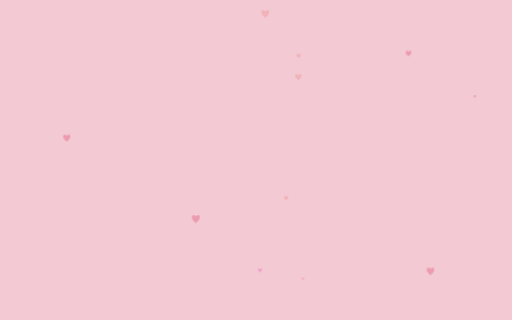
t = 0.00 s
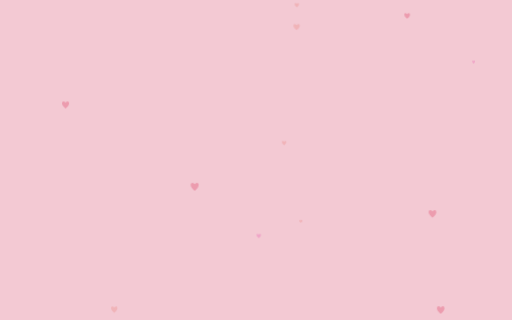
t = 1.67 s
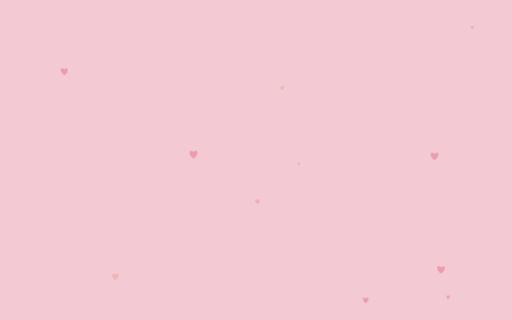
t = 3.33 s
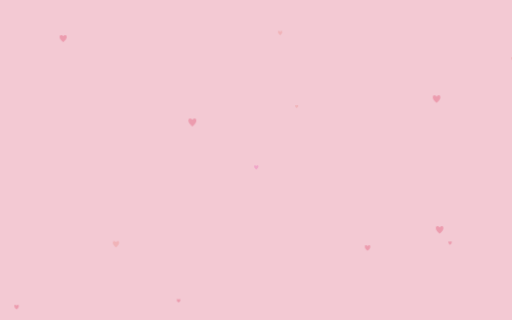
t = 5.00 s
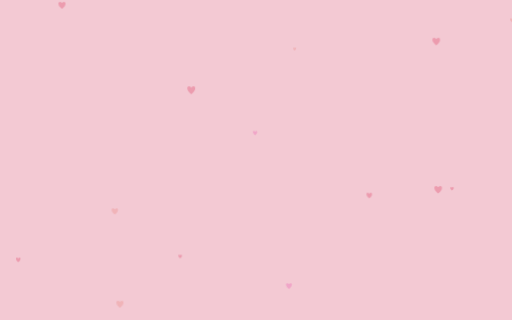
t = 6.67 s
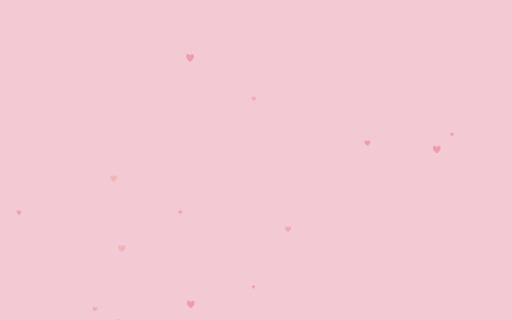
t = 8.33 s

The animated SVG that drew these frames (rendered in a browser with its animation timeline set to each time). Animation: 1 CSS @keyframes rule; frames cover the first 8.33 s, repeats indefinitely.

<svg width="1600" height="900" xmlns="http://www.w3.org/2000/svg" viewBox="0 0 1600 1000" preserveAspectRatio="xMidYMid slice"><defs></defs><style>.bg{fill:#f3c9d3}.lo{opacity:.55}@media (prefers-color-scheme: dark){.bg{fill:#1b090d}.lo{opacity:.8}}@keyframes up{from{transform:translate(0,1120px)}50%{transform:translate(40px,0)}to{transform:translate(0,-1120px)}}.u{animation:up linear infinite}</style><rect class="bg" width="1600" height="1000"/><g class="lo"><g transform="translate(572.3,697.2)"><g class="u" style="animation-duration:37.1s;animation-delay:-18.7s"><path d="M0 8.8 C-20.6 -5.9 -11.8 -23.6 0 -11.8 C11.8 -23.6 20.6 -5.9 0 8.8Z" fill="#e36381" opacity=".8"/></g></g><g transform="translate(259.5,892.9)"><g class="u" style="animation-duration:26s;animation-delay:-3.8s"><path d="M0 5 C-11.7 -3.3 -6.7 -13.4 0 -6.7 C6.7 -13.4 11.7 -3.3 0 5Z" fill="#ec79ba" opacity=".8"/></g></g><g transform="translate(906.8,883.5)"><g class="u" style="animation-duration:20.8s;animation-delay:-10.5s"><path d="M0 3.3 C-7.8 -2.2 -4.4 -8.9 0 -4.4 C4.4 -8.9 7.8 -2.2 0 3.3Z" fill="#ed9897" opacity=".8"/></g></g><g transform="translate(20.8,709.2)"><g class="u" style="animation-duration:25.3s;animation-delay:-4.8s"><path d="M0 5 C-11.6 -3.3 -6.6 -13.2 0 -6.6 C6.6 -13.2 11.6 -3.3 0 5Z" fill="#e36381" opacity=".8"/></g></g><g transform="translate(1326.6,143)"><g class="u" style="animation-duration:26.3s;animation-delay:-15.6s"><path d="M0 6.3 C-14.6 -4.2 -8.4 -16.7 0 -8.4 C8.4 -16.7 14.6 -4.2 0 6.3Z" fill="#ec79ba" opacity=".8"/></g></g><g transform="translate(356.2,351.4)"><g class="u" style="animation-duration:21.5s;animation-delay:-19.8s"><path d="M0 7.9 C-18.3 -5.2 -10.5 -20.9 0 -10.5 C10.5 -20.9 18.3 -5.2 0 7.9Z" fill="#ed9897" opacity=".8"/></g></g><g transform="translate(1340,894.4)"><g class="u" style="animation-duration:29.8s;animation-delay:-12.2s"><path d="M0 8.4 C-19.7 -5.6 -11.3 -22.5 0 -11.3 C11.3 -22.5 19.7 -5.6 0 8.4Z" fill="#e36381" opacity=".8"/></g></g><g transform="translate(1254.3,897)"><g class="u" style="animation-duration:21s;animation-delay:-0.1s"><path d="M0 7.3 C-17.1 -4.9 -9.8 -19.5 0 -9.8 C9.8 -19.5 17.1 -4.9 0 7.3Z" fill="#ec79ba" opacity=".8"/></g></g><g transform="translate(795.3,231)"><g class="u" style="animation-duration:21.3s;animation-delay:-12.4s"><path d="M0 8.8 C-20.5 -5.9 -11.7 -23.5 0 -11.7 C11.7 -23.5 20.5 -5.9 0 8.8Z" fill="#ed9897" opacity=".8"/></g></g><g transform="translate(584.8,151.2)"><g class="u" style="animation-duration:30s;animation-delay:-25.9s"><path d="M0 8.5 C-19.8 -5.7 -11.3 -22.7 0 -11.3 C11.3 -22.7 19.8 -5.7 0 8.5Z" fill="#e36381" opacity=".8"/></g></g><g transform="translate(390.8,638.1)"><g class="u" style="animation-duration:24.9s;animation-delay:-19.9s"><path d="M0 4.3 C-10.1 -2.9 -5.8 -11.5 0 -5.8 C5.8 -11.5 10.1 -2.9 0 4.3Z" fill="#ec79ba" opacity=".8"/></g></g><g transform="translate(1591.3,957.2)"><g class="u" style="animation-duration:30.9s;animation-delay:-21.1s"><path d="M0 4.2 C-9.7 -2.8 -5.5 -11.1 0 -5.5 C5.5 -11.1 9.7 -2.8 0 4.2Z" fill="#ed9897" opacity=".8"/></g></g><g transform="translate(1114.2,619.9)"><g class="u" style="animation-duration:22.8s;animation-delay:-4.8s"><path d="M0 6.1 C-14.2 -4.1 -8.1 -16.2 0 -8.1 C8.1 -16.2 14.2 -4.1 0 6.1Z" fill="#e36381" opacity=".8"/></g></g><g transform="translate(1435.6,511.3)"><g class="u" style="animation-duration:27.1s;animation-delay:-22.8s"><path d="M0 7 C-16.3 -4.7 -9.3 -18.7 0 -9.3 C9.3 -18.7 16.3 -4.7 0 7Z" fill="#ec79ba" opacity=".8"/></g></g><g transform="translate(866.7,977)"><g class="u" style="animation-duration:21.7s;animation-delay:-14.3s"><path d="M0 4.8 C-11.3 -3.2 -6.5 -12.9 0 -6.5 C6.5 -12.9 11.3 -3.2 0 4.8Z" fill="#ed9897" opacity=".8"/></g></g><g transform="translate(1375.6,506.5)"><g class="u" style="animation-duration:22s;animation-delay:-3.5s"><path d="M0 3.8 C-8.9 -2.5 -5.1 -10.2 0 -5.1 C5.1 -10.2 8.9 -2.5 0 3.8Z" fill="#e36381" opacity=".8"/></g></g><g transform="translate(1421.7,468.9)"><g class="u" style="animation-duration:28.7s;animation-delay:-23.4s"><path d="M0 3.4 C-7.9 -2.2 -4.5 -9 0 -4.5 C4.5 -9 7.9 -2.2 0 3.4Z" fill="#ec79ba" opacity=".8"/></g></g><g transform="translate(1524.5,462.1)"><g class="u" style="animation-duration:35.6s;animation-delay:-27.2s"><path d="M0 3.7 C-8.6 -2.5 -4.9 -9.8 0 -4.9 C4.9 -9.8 8.6 -2.5 0 3.7Z" fill="#ed9897" opacity=".8"/></g></g><g transform="translate(783.4,23.1)"><g class="u" style="animation-duration:28.7s;animation-delay:-23.5s"><path d="M0 3.5 C-8.3 -2.4 -4.7 -9.4 0 -4.7 C4.7 -9.4 8.3 -2.4 0 3.5Z" fill="#e36381" opacity=".8"/></g></g><g transform="translate(1068.6,203.4)"><g class="u" style="animation-duration:32.9s;animation-delay:-28.7s"><path d="M0 7.6 C-17.6 -5 -10.1 -20.1 0 -10.1 C10.1 -20.1 17.6 -5 0 7.6Z" fill="#ec79ba" opacity=".8"/></g></g><g transform="translate(912.7,810.7)"><g class="u" style="animation-duration:23.9s;animation-delay:-18s"><path d="M0 6.9 C-16.2 -4.6 -9.3 -18.5 0 -9.3 C9.3 -18.5 16.2 -4.6 0 6.9Z" fill="#ed9897" opacity=".8"/></g></g><g transform="translate(173.6,577.9)"><g class="u" style="animation-duration:36s;animation-delay:-20.3s"><path d="M0 7.8 C-18.3 -5.2 -10.5 -20.9 0 -10.5 C10.5 -20.9 18.3 -5.2 0 7.8Z" fill="#e36381" opacity=".8"/></g></g><g transform="translate(777.7,994.6)"><g class="u" style="animation-duration:34.8s;animation-delay:-19.7s"><path d="M0 4.8 C-11.1 -3.2 -6.4 -12.7 0 -6.4 C6.4 -12.7 11.1 -3.2 0 4.8Z" fill="#ec79ba" opacity=".8"/></g></g><g transform="translate(323.3,793)"><g class="u" style="animation-duration:36.5s;animation-delay:-13.7s"><path d="M0 7 C-16.3 -4.7 -9.3 -18.6 0 -9.3 C9.3 -18.6 16.3 -4.7 0 7Z" fill="#ed9897" opacity=".8"/></g></g><g transform="translate(560.4,31.7)"><g class="u" style="animation-duration:21.1s;animation-delay:-11.7s"><path d="M0 7.9 C-18.3 -5.2 -10.5 -20.9 0 -10.5 C10.5 -20.9 18.3 -5.2 0 7.9Z" fill="#e36381" opacity=".8"/></g></g><g transform="translate(0.9,949.1)"><g class="u" style="animation-duration:32s;animation-delay:-29.7s"><path d="M0 7.4 C-17.2 -4.9 -9.8 -19.6 0 -9.8 C9.8 -19.6 17.2 -4.9 0 7.4Z" fill="#ec79ba" opacity=".8"/></g></g><g transform="translate(905.4,517.9)"><g class="u" style="animation-duration:23.6s;animation-delay:-15.4s"><path d="M0 4.8 C-11.1 -3.2 -6.4 -12.7 0 -6.4 C6.4 -12.7 11.1 -3.2 0 4.8Z" fill="#ed9897" opacity=".8"/></g></g><g transform="translate(525.5,734)"><g class="u" style="animation-duration:27s;animation-delay:-6s"><path d="M0 4 C-9.3 -2.7 -5.3 -10.7 0 -5.3 C5.3 -10.7 9.3 -2.7 0 4Z" fill="#e36381" opacity=".8"/></g></g><g transform="translate(864.6,850.2)"><g class="u" style="animation-duration:21s;animation-delay:-3.4s"><path d="M0 6.5 C-15.2 -4.3 -8.7 -17.4 0 -8.7 C8.7 -17.4 15.2 -4.3 0 6.5Z" fill="#ec79ba" opacity=".8"/></g></g><g transform="translate(332.7,899.7)"><g class="u" style="animation-duration:23.9s;animation-delay:-2.5s"><path d="M0 4.3 C-9.9 -2.8 -5.7 -11.4 0 -5.7 C5.7 -11.4 9.9 -2.8 0 4.3Z" fill="#ed9897" opacity=".8"/></g></g><g transform="translate(1327,237.3)"><g class="u" style="animation-duration:20.8s;animation-delay:-4.7s"><path d="M0 8.5 C-19.8 -5.7 -11.3 -22.6 0 -11.3 C11.3 -22.6 19.8 -5.7 0 8.5Z" fill="#e36381" opacity=".8"/></g></g><g transform="translate(1466.3,932.4)"><g class="u" style="animation-duration:34.7s;animation-delay:-27.1s"><path d="M0 3.3 C-7.6 -2.2 -4.3 -8.7 0 -4.3 C4.3 -8.7 7.6 -2.2 0 3.3Z" fill="#ec79ba" opacity=".8"/></g></g><g transform="translate(0.9,805.4)"><g class="u" style="animation-duration:25s;animation-delay:-21.7s"><path d="M0 8.7 C-20.2 -5.8 -11.6 -23.1 0 -11.6 C11.6 -23.1 20.2 -5.8 0 8.7Z" fill="#ed9897" opacity=".8"/></g></g><g transform="translate(1247.4,472.5)"><g class="u" style="animation-duration:31.8s;animation-delay:-20.2s"><path d="M0 6.2 C-14.5 -4.1 -8.3 -16.6 0 -8.3 C8.3 -16.6 14.5 -4.1 0 6.2Z" fill="#e36381" opacity=".8"/></g></g></g></svg>
